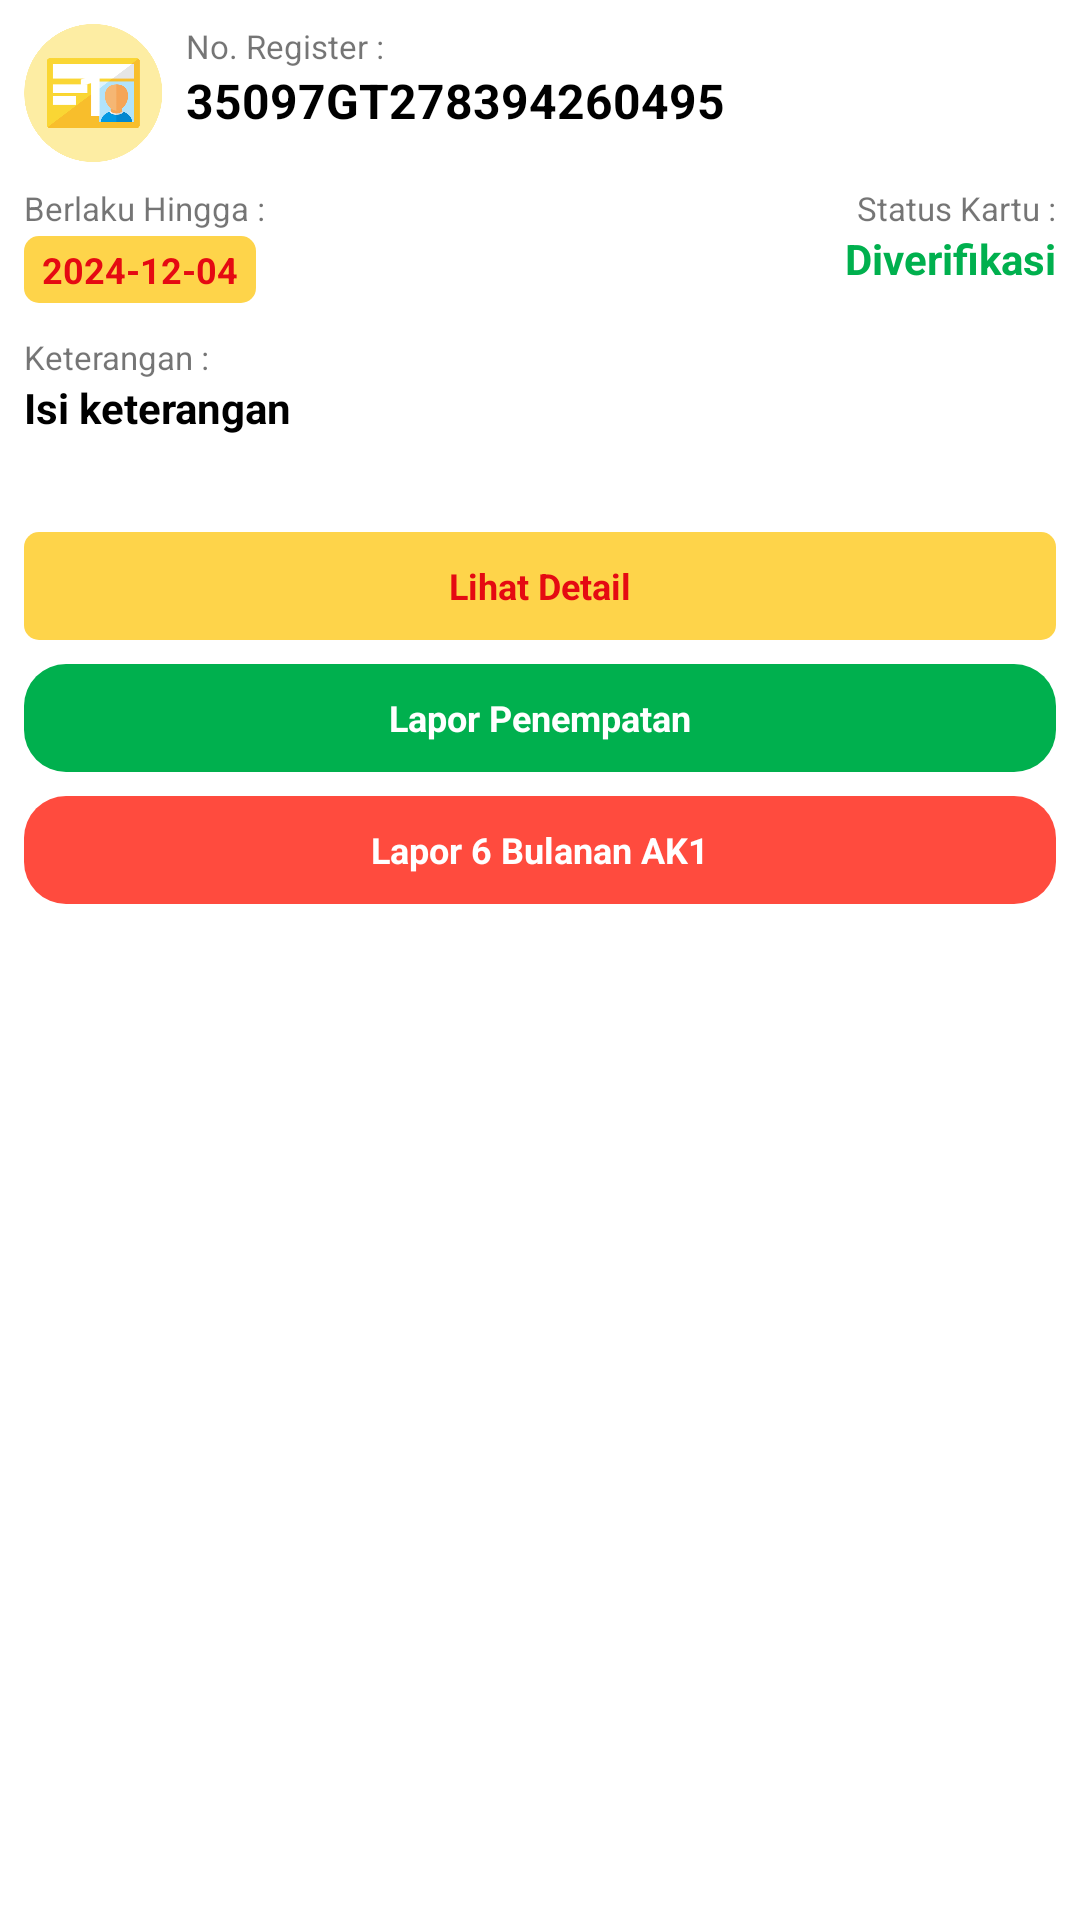

Produce the Android XML layout that renders to this screen, including the resource entries it uses.
<!-- AndroidManifest.xml: application theme Theme.EKPKDISNAKER -->
<!-- res/layout/adapter_ak1.xml -->
<?xml version="1.0" encoding="utf-8"?>
<LinearLayout xmlns:android="http://schemas.android.com/apk/res/android"
    android:layout_width="match_parent"
    android:layout_height="wrap_content"
    xmlns:app="http://schemas.android.com/apk/res-auto"
    android:orientation="vertical"
    android:layout_margin="4dp">

    <RelativeLayout
        android:layout_width="match_parent"
        android:layout_height="wrap_content"
        android:orientation="vertical"
        android:background="@drawable/bt_white_round">

        <RelativeLayout
            android:id="@+id/img_ak1"
            android:layout_width="46dp"
            android:layout_height="46dp"
            android:layout_marginLeft="8dp"
            android:layout_marginTop="8dp"
            android:background="@drawable/profile_ic_ktp">

            <TextView
                android:id="@+id/number"
                android:layout_width="wrap_content"
                android:layout_height="wrap_content"
                android:layout_centerInParent="true"
                android:text="1"
                android:textColor="@color/white"
                android:textSize="20dp"
                android:textStyle="bold" />
        </RelativeLayout>

        <LinearLayout
            android:layout_width="wrap_content"
            android:layout_height="wrap_content"
            android:layout_marginTop="8dp"
            android:layout_marginLeft="8dp"
            android:orientation="vertical"
            android:layout_toRightOf="@+id/img_ak1">
            <TextView
                android:layout_width="wrap_content"
                android:layout_height="wrap_content"
                android:text="No. Register :"
                android:textSize="11sp">
            </TextView>
            <TextView
                android:id="@+id/no_register"
                android:layout_width="wrap_content"
                android:layout_height="wrap_content"
                android:text="35097GT278394260495"
                android:textColor="@color/black"
                android:textSize="16sp"
                android:textStyle="bold">
            </TextView>
        </LinearLayout>

        <LinearLayout
            android:id="@+id/ly_txt3"
            android:layout_width="wrap_content"
            android:layout_height="wrap_content"
            android:layout_below="@id/img_ak1"
            android:layout_marginLeft="8dp"
            android:layout_marginTop="8dp"
            android:layout_marginBottom="8dp"
            android:orientation="vertical">
            <TextView
                android:layout_width="wrap_content"
                android:layout_height="wrap_content"
                android:text="Berlaku Hingga :"
                android:textSize="11sp">
            </TextView>
            <TextView
                android:id="@+id/masa_berlaku"
                android:layout_width="wrap_content"
                android:layout_height="wrap_content"
                android:layout_marginTop="2dp"
                android:text="2024-12-04"
                android:textSize="12sp"
                android:textStyle="bold"
                android:textColor="#E50A12"
                android:paddingHorizontal="6dp"
                android:paddingVertical="3dp"
                android:background="@drawable/bt_yellow_round">
            </TextView>
        </LinearLayout>

        <LinearLayout
            android:id="@+id/ly_txt4"
            android:layout_width="wrap_content"
            android:layout_height="wrap_content"
            android:layout_alignParentEnd="true"
            android:layout_below="@id/img_ak1"
            android:layout_marginRight="8dp"
            android:layout_marginTop="8dp"
            android:layout_marginBottom="8dp"
            android:orientation="vertical">
            <TextView
                android:layout_width="wrap_content"
                android:layout_height="wrap_content"
                android:layout_gravity="end"
                android:text="Status Kartu :"
                android:textSize="11sp">
            </TextView>
            <TextView
                android:id="@+id/sts_kartu"
                android:layout_width="wrap_content"
                android:layout_height="wrap_content"
                android:text="Diverifikasi"

                android:textStyle="bold"
                android:textColor="#00B04E">
            </TextView>
        </LinearLayout>

        <LinearLayout
            android:id="@+id/ly_keterangan"
            android:layout_width="wrap_content"
            android:layout_height="wrap_content"
            android:layout_below="@id/ly_txt4"
            android:layout_marginLeft="8dp"
            android:layout_marginTop="8dp"
            android:layout_marginBottom="16dp"
            android:orientation="vertical">
            <TextView
                android:layout_width="wrap_content"
                android:layout_height="wrap_content"
                android:text="Keterangan :"
                android:textSize="11sp">
            </TextView>
            <TextView
                android:id="@+id/keterangan"
                android:layout_width="wrap_content"
                android:layout_height="wrap_content"
                android:text="Isi keterangan"
                android:textStyle="bold"
                android:textColor="@color/black">
            </TextView>
        </LinearLayout>

        <LinearLayout
            android:id="@+id/btn_detail"
            android:layout_width="match_parent"
            android:layout_height="36dp"
            android:layout_below="@id/ly_keterangan"
            android:layout_marginHorizontal="8dp"
            android:layout_marginTop="16dp"
            android:layout_marginBottom="8dp"
            android:background="@drawable/bt_yellow_round"
            android:gravity="center">

            <TextView
                android:layout_width="wrap_content"
                android:layout_height="wrap_content"
                android:text="Lihat Detail"
                android:textColor="@color/tetriary"
                android:textSize="12sp"
                android:textStyle="bold"></TextView>
        </LinearLayout>

        <LinearLayout
            android:id="@+id/btn_penempatan"
            android:layout_width="match_parent"
            android:layout_height="36dp"
            android:layout_below="@id/btn_detail"
            android:layout_marginHorizontal="8dp"
            android:layout_marginBottom="8dp"
            android:background="@drawable/bt_green_round"
            android:gravity="center">

            <TextView
                android:layout_width="wrap_content"
                android:layout_height="wrap_content"
                android:text="Lapor Penempatan"
                android:textColor="@color/white"
                android:textSize="12sp"
                android:textStyle="bold"></TextView>
        </LinearLayout>

        <LinearLayout
            android:id="@+id/btn_lapor"
            android:layout_width="match_parent"
            android:layout_height="36dp"
            android:layout_below="@id/btn_penempatan"
            android:layout_marginHorizontal="8dp"
            android:layout_marginBottom="8dp"
            android:background="@drawable/bt_red_round"
            android:gravity="center">

            <TextView
                android:layout_width="wrap_content"
                android:layout_height="wrap_content"
                android:text="Lapor 6 Bulanan AK1"
                android:textColor="@color/white"
                android:textSize="12sp"
                android:textStyle="bold"></TextView>
        </LinearLayout>

    </RelativeLayout>

</LinearLayout>
<!-- resources referenced by this layout -->
<resources>
  <color name="black">#FF000000</color>
  <color name="tetriary">#E50A12</color>
  <color name="white">#FFFFFFFF</color>
  <!-- drawable bt_green_round (drawable) -->
  <?xml version="1.0" encoding="utf-8"?>
  <shape
      xmlns:android="http://schemas.android.com/apk/res/android"
      android:shape="rectangle">
      <solid
          android:color="#00B04E">
      </solid>
      <corners
          android:radius="14dp">
      </corners>
  </shape>
  <!-- drawable bt_red_round (drawable) -->
  <?xml version="1.0" encoding="utf-8"?>
  <shape
      xmlns:android="http://schemas.android.com/apk/res/android"
      android:shape="rectangle">
      <solid
          android:color="#FF4B3E">
      </solid>
      <corners
          android:radius="14dp">
      </corners>
  </shape>
  <!-- drawable bt_yellow_round (drawable) -->
  <?xml version="1.0" encoding="utf-8"?>
  <shape
      xmlns:android="http://schemas.android.com/apk/res/android"
      android:shape="rectangle">
      <solid
          android:color="#FED44A">
      </solid>
      <corners
          android:radius="5dp">
      </corners>
  </shape>
  <!-- drawable profile_ic_ktp: png bitmap (drawable, 23871 bytes) -->
  <style name="Theme.EKPKDISNAKER" parent="Theme.MaterialComponents.DayNight.NoActionBar">
  
          <item name="android:forceDarkAllowed" tools:targetApi="q">false</item>
          
          <item name="colorPrimary">@color/primary</item>
          <item name="colorPrimaryVariant">@color/primaryVariant</item>
          <item name="colorOnPrimary">@color/white</item>
          
          <item name="colorSecondary">@color/secondary</item>
          <item name="colorSecondaryVariant">@color/secondaryVariant</item>
          <item name="colorOnSecondary">@color/black</item>
          
          <item name="android:statusBarColor" tools:targetApi="l">?attr/colorPrimaryVariant</item>
          
      </style>
  <color name="primary">#FDA81A</color>
  <color name="primaryVariant">#FFB20F</color>
  <color name="secondary">#FED44A</color>
  <color name="secondaryVariant">#FFE548</color>
</resources>
